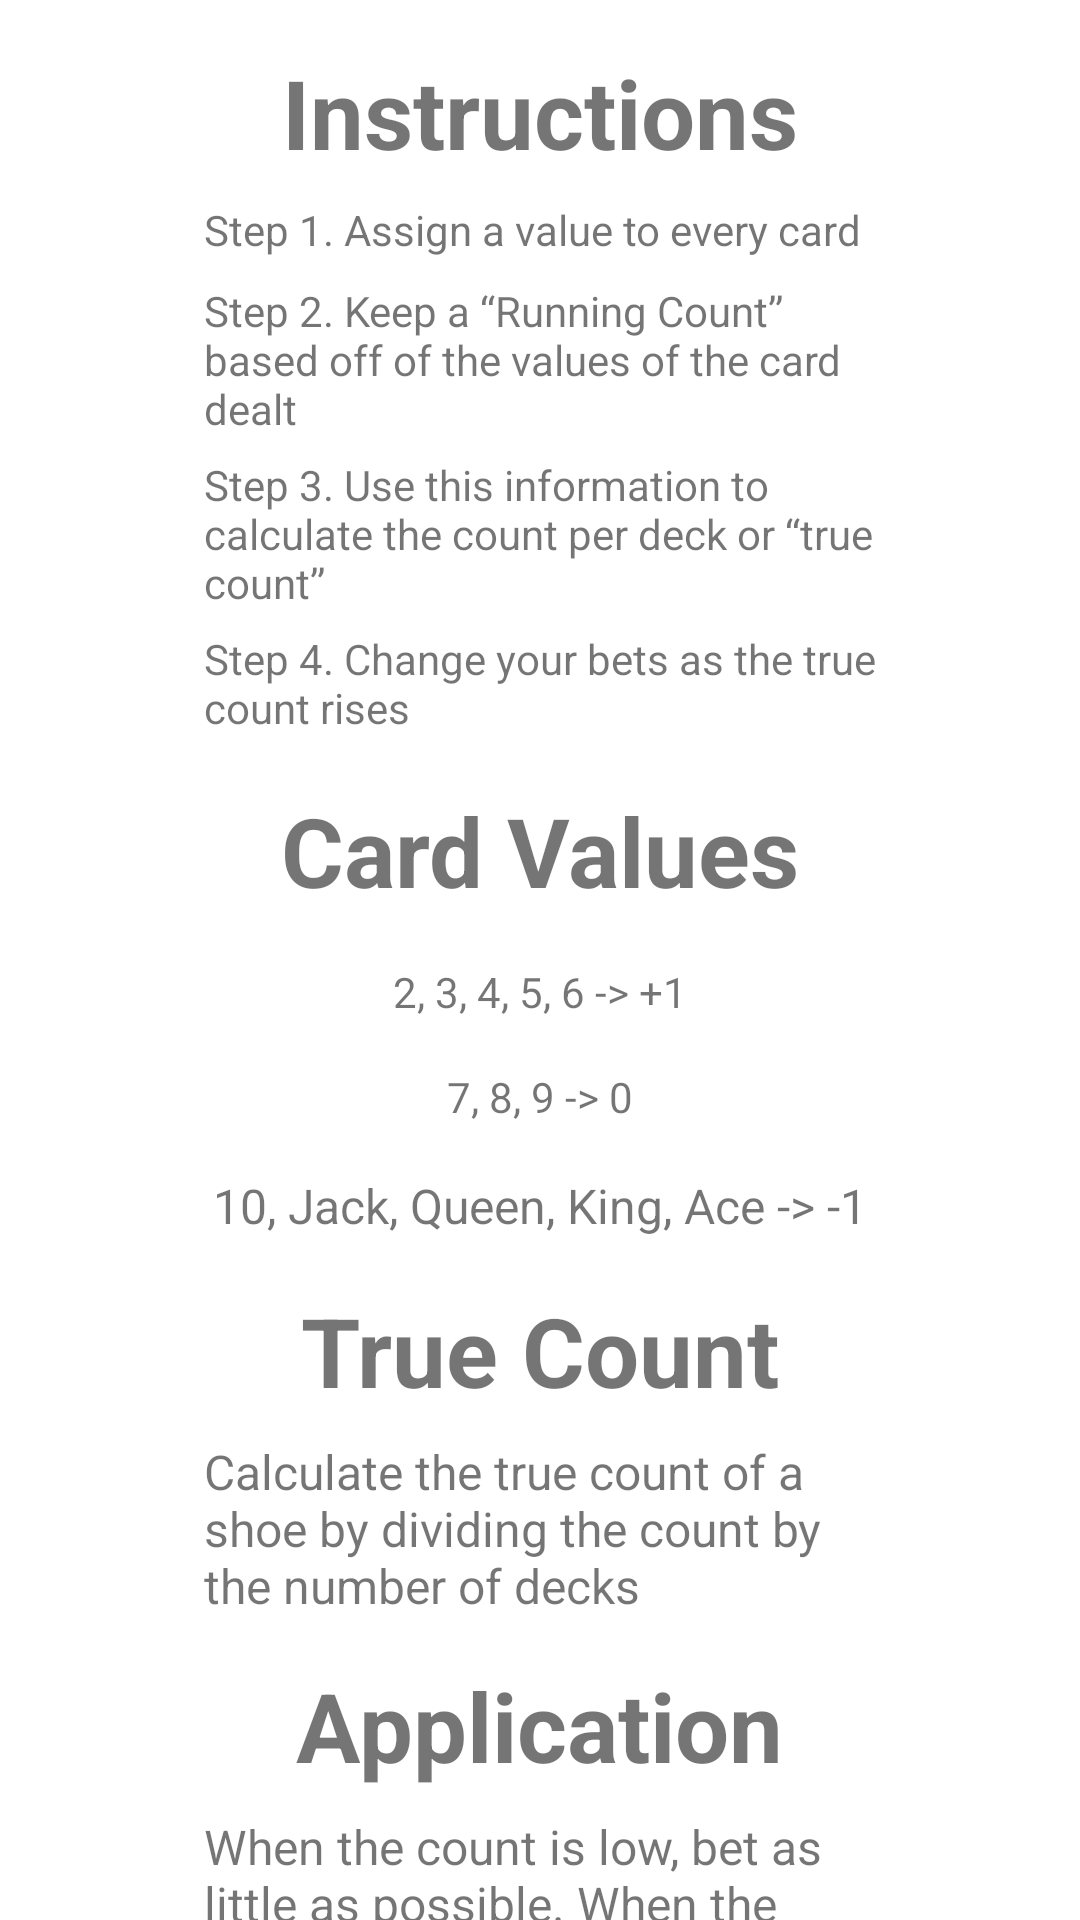

The Android layout XML behind this screen, and the referenced resources:
<!-- AndroidManifest.xml: application theme Theme.CardCounting -->
<!-- res/layout/activity_instructions.xml -->
<?xml version="1.0" encoding="utf-8"?>
<androidx.constraintlayout.widget.ConstraintLayout xmlns:android="http://schemas.android.com/apk/res/android"
    xmlns:app="http://schemas.android.com/apk/res-auto"
    xmlns:tools="http://schemas.android.com/tools"
    android:layout_width="match_parent"
    android:layout_height="match_parent">

    <TextView
        android:id="@+id/instructions_text"
        android:layout_width="wrap_content"
        android:layout_height="wrap_content"
        android:layout_marginTop="16dp"
        android:text="Instructions"
        android:textSize="32sp"
        android:textStyle="bold"
        app:layout_constraintEnd_toEndOf="parent"
        app:layout_constraintStart_toStartOf="parent"
        app:layout_constraintTop_toTopOf="parent" />

    <TextView
        android:id="@+id/step_one_text"
        android:layout_width="224dp"
        android:layout_height="19dp"
        android:layout_marginTop="8dp"
        android:text="Step 1. Assign a value to every card"
        app:layout_constraintEnd_toEndOf="parent"
        app:layout_constraintStart_toStartOf="parent"
        app:layout_constraintTop_toBottomOf="@+id/instructions_text" />

    <TextView
        android:id="@+id/step_two_text"
        android:layout_width="224dp"
        android:layout_height="50dp"
        android:layout_marginTop="8dp"
        android:text="Step 2. Keep a “Running Count” based off of the values of the card dealt"
        app:layout_constraintEnd_toEndOf="parent"
        app:layout_constraintStart_toStartOf="parent"
        app:layout_constraintTop_toBottomOf="@+id/step_one_text" />

    <TextView
        android:id="@+id/step_three_text"
        android:layout_width="224dp"
        android:layout_height="50dp"
        android:layout_marginTop="8dp"
        android:text="Step 3. Use this information to calculate the count per deck or “true count”"
        app:layout_constraintEnd_toEndOf="parent"
        app:layout_constraintStart_toStartOf="parent"
        app:layout_constraintTop_toBottomOf="@+id/step_two_text" />

    <TextView
        android:id="@+id/step_four_text"
        android:layout_width="224dp"
        android:layout_height="36dp"
        android:layout_marginTop="8dp"
        android:text="Step 4. Change your bets as the true count rises"
        app:layout_constraintEnd_toEndOf="parent"
        app:layout_constraintStart_toStartOf="parent"
        app:layout_constraintTop_toBottomOf="@+id/step_three_text" />

    <TextView
        android:id="@+id/value_text"
        android:layout_width="wrap_content"
        android:layout_height="wrap_content"
        android:layout_marginTop="16dp"
        android:text="Card Values"
        android:textSize="32sp"
        android:textStyle="bold"
        app:layout_constraintEnd_toEndOf="parent"
        app:layout_constraintStart_toStartOf="parent"
        app:layout_constraintTop_toBottomOf="@+id/step_four_text" />

    <TextView
        android:id="@+id/plus_one_text"
        android:layout_width="wrap_content"
        android:layout_height="wrap_content"
        android:layout_marginTop="16dp"
        android:text="2, 3, 4, 5, 6 -> +1"
        app:layout_constraintEnd_toEndOf="parent"
        app:layout_constraintStart_toStartOf="parent"
        app:layout_constraintTop_toBottomOf="@+id/value_text" />

    <TextView
        android:id="@+id/zero_text"
        android:layout_width="wrap_content"
        android:layout_height="wrap_content"
        android:layout_marginTop="16dp"
        android:text="7, 8, 9 -> 0"
        app:layout_constraintEnd_toEndOf="parent"
        app:layout_constraintStart_toStartOf="parent"
        app:layout_constraintTop_toBottomOf="@+id/plus_one_text" />

    <TextView
        android:id="@+id/minus_one_text"
        android:layout_width="wrap_content"
        android:layout_height="wrap_content"
        android:layout_marginTop="16dp"
        android:text="10, Jack, Queen, King, Ace -> -1"
        android:textSize="16sp"
        app:layout_constraintEnd_toEndOf="parent"
        app:layout_constraintStart_toStartOf="parent"
        app:layout_constraintTop_toBottomOf="@+id/zero_text" />

    <TextView
        android:id="@+id/example_text"
        android:layout_width="wrap_content"
        android:layout_height="wrap_content"
        android:layout_marginTop="16dp"
        android:text="True Count"
        android:textSize="32sp"
        android:textStyle="bold"
        app:layout_constraintEnd_toEndOf="parent"
        app:layout_constraintStart_toStartOf="parent"
        app:layout_constraintTop_toBottomOf="@+id/minus_one_text" />

    <TextView
        android:id="@+id/example_one_text"
        android:layout_width="224dp"
        android:layout_height="58dp"
        android:layout_marginTop="8dp"
        android:text="Calculate the true count of a shoe by dividing the count by the number of decks"
        android:textSize="16sp"
        app:layout_constraintEnd_toEndOf="parent"
        app:layout_constraintStart_toStartOf="parent"
        app:layout_constraintTop_toBottomOf="@+id/example_text" />

    <TextView
        android:id="@+id/application"
        android:layout_width="wrap_content"
        android:layout_height="wrap_content"
        android:layout_marginTop="16dp"
        android:text="Application"
        android:textSize="32sp"
        android:textStyle="bold"
        app:layout_constraintEnd_toEndOf="parent"
        app:layout_constraintStart_toStartOf="parent"
        app:layout_constraintTop_toBottomOf="@+id/example_one_text" />

    <TextView
        android:id="@+id/example_two_text"
        android:layout_width="224dp"
        android:layout_height="120dp"
        android:layout_marginTop="8dp"
        android:text="When the count is low, bet as little as possible. When the count is high increase your bets and remember that 10s and Aces are more likely to be dealt to you and the dealer"
        android:textSize="16sp"
        app:layout_constraintEnd_toEndOf="parent"
        app:layout_constraintStart_toStartOf="parent"
        app:layout_constraintTop_toBottomOf="@+id/application" />

</androidx.constraintlayout.widget.ConstraintLayout>
<!-- resources referenced by this layout -->
<resources>
  <style name="Theme.CardCounting" parent="Theme.MaterialComponents.DayNight.DarkActionBar">
          
          <item name="colorPrimary">@color/purple_500</item>
          <item name="colorPrimaryVariant">@color/purple_700</item>
          <item name="colorOnPrimary">@color/white</item>
          
          <item name="colorSecondary">@color/teal_200</item>
          <item name="colorSecondaryVariant">@color/teal_700</item>
          <item name="colorOnSecondary">@color/black</item>
          
          <item name="android:statusBarColor" tools:targetApi="l">?attr/colorPrimaryVariant</item>
          
      </style>
  <color name="purple_500">#FF6200EE</color>
  <color name="purple_700">#FF3700B3</color>
  <color name="white">#FFFFFFFF</color>
  <color name="teal_200">#FF03DAC5</color>
  <color name="teal_700">#FF018786</color>
  <color name="black">#FF000000</color>
</resources>
